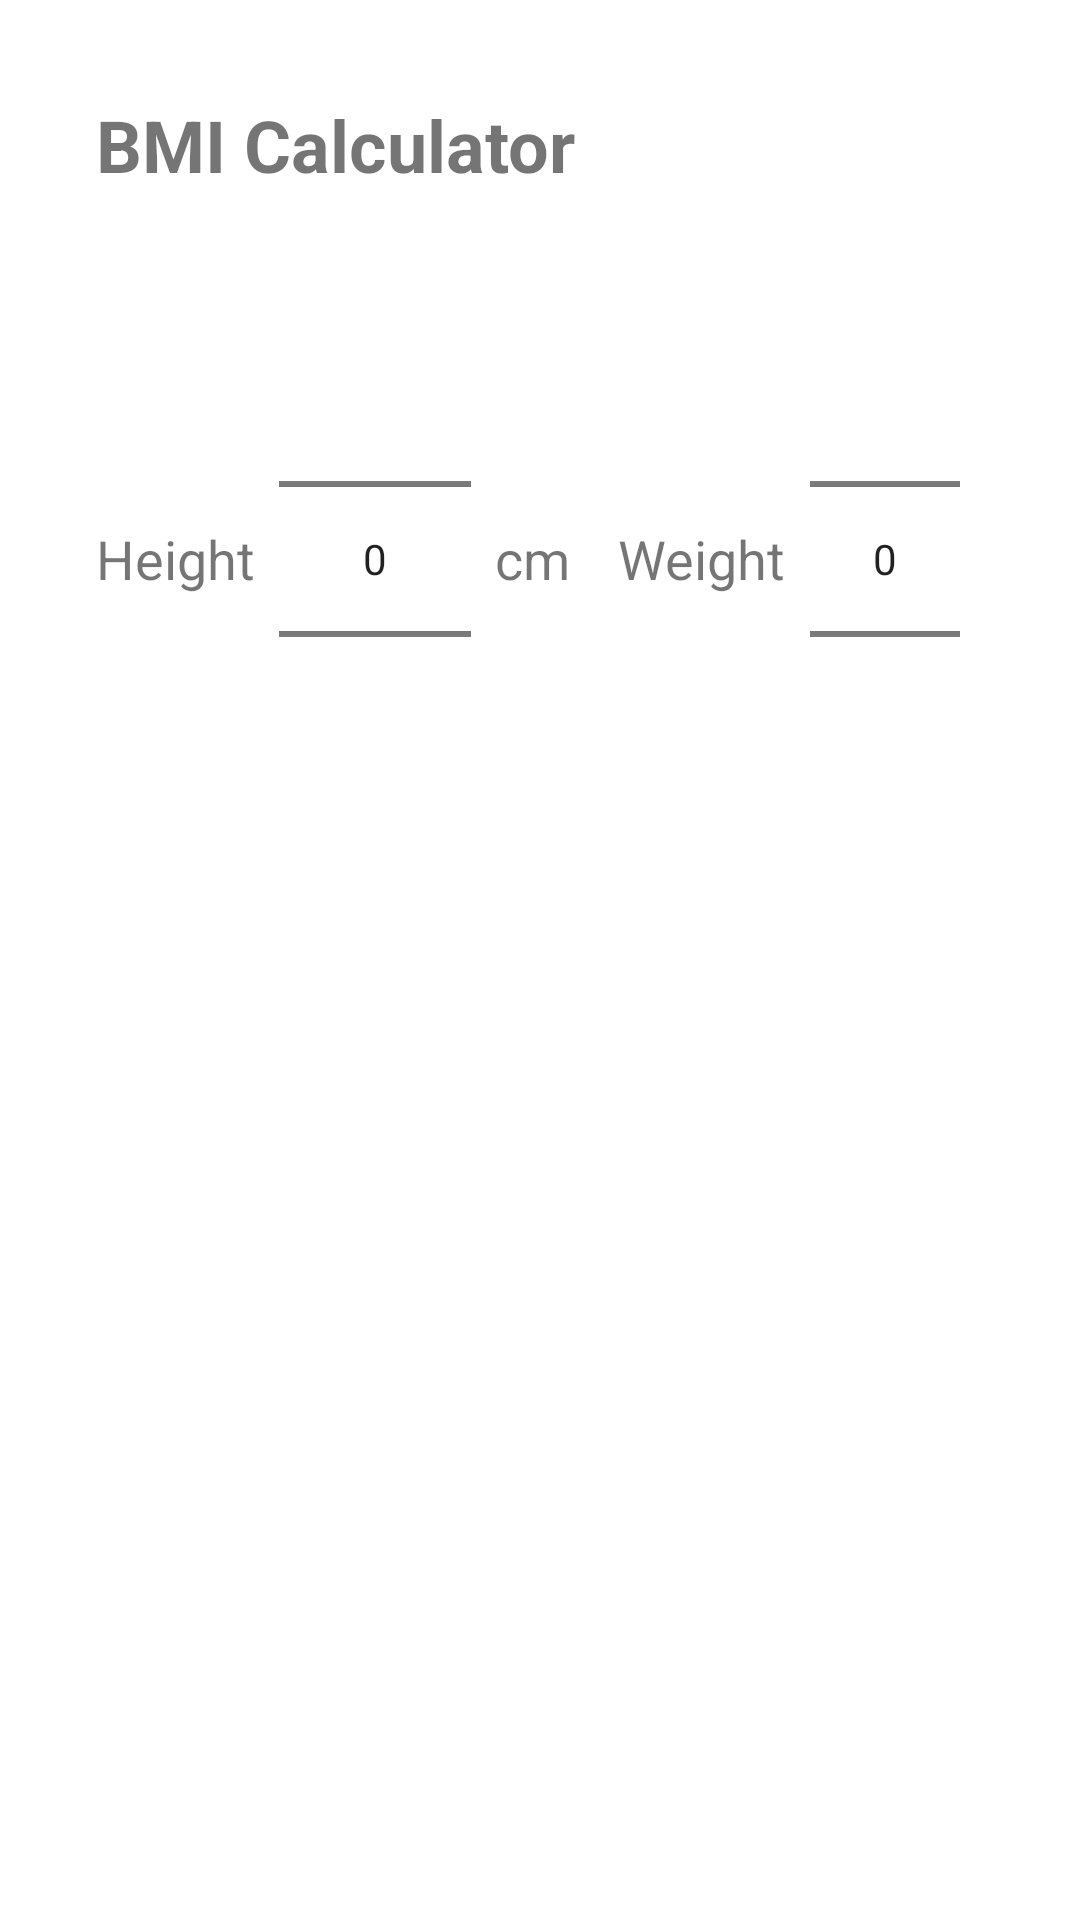

Reconstruct the res/layout file that produces this screen, plus the resources it refers to.
<!-- AndroidManifest.xml: application theme Theme.MySavior -->
<!-- res/layout/activity_bmiactivity.xml -->
<?xml version="1.0" encoding="utf-8"?>
<LinearLayout xmlns:android="http://schemas.android.com/apk/res/android"
    xmlns:tools="http://schemas.android.com/tools"
    android:id="@+id/main"
    android:orientation="vertical"
    android:layout_width="match_parent"
    android:layout_height="match_parent"
    android:padding="16dp"
    tools:context=".ui.BmiActivity">

    
    <TextView
        android:layout_width="wrap_content"
        android:layout_height="wrap_content"
        android:text="BMI Calculator"
        android:textSize="24sp"
        android:padding="16dp"
        android:textStyle="bold" />

    
    <LinearLayout
        android:layout_width="match_parent"
        android:layout_height="wrap_content"
        android:orientation="horizontal"
        android:gravity="center"
        android:padding="16dp">

        <TextView
            android:layout_width="wrap_content"
            android:layout_height="wrap_content"
            android:text="Height"
            android:textSize="18sp" />

        <NumberPicker
            android:id="@+id/heightPicker"
            android:layout_width="wrap_content"
            android:layout_height="wrap_content"
            android:layout_marginHorizontal="8dp" />

        <TextView
            android:layout_width="wrap_content"
            android:layout_height="wrap_content"
            android:text="cm"
            android:textSize="18sp" />

        <TextView
            android:layout_width="wrap_content"
            android:layout_height="wrap_content"
            android:text="Weight"
            android:textSize="18sp"
            android:layout_marginStart="16dp" />

        <NumberPicker
            android:id="@+id/weightPicker"
            android:layout_width="wrap_content"
            android:layout_height="wrap_content"
            android:layout_marginHorizontal="8dp" />

        <TextView
            android:layout_width="wrap_content"
            android:layout_height="wrap_content"
            android:text="kg"
            android:textSize="18sp" />
    </LinearLayout>

    
    <TextView
        android:id="@+id/resultsTV"
        android:layout_width="match_parent"
        android:layout_height="wrap_content"
        android:textSize="20sp"
        android:textStyle="bold"
        android:padding="8dp" />

    <TextView
        android:id="@+id/healthyTV"
        android:layout_width="match_parent"
        android:layout_height="wrap_content"
        android:textSize="20sp"
        android:padding="8dp" />

</LinearLayout>
<!-- resources referenced by this layout -->
<resources>
  <style name="Theme.MySavior" parent="Theme.MaterialComponents.DayNight.DarkActionBar">
          
          <item name="colorPrimary">@color/main</item>
          <item name="colorPrimaryVariant">@color/teal_700</item>
          <item name="colorOnPrimary">@color/white</item>
          
          <item name="colorSecondary">@color/teal_200</item>
          <item name="colorSecondaryVariant">@color/teal_700</item>
          <item name="colorOnSecondary">@color/black</item>
          
          <item name="android:statusBarColor">?attr/colorPrimaryVariant</item>
          
      </style>
  <color name="main">#53B7BF</color>
  <color name="teal_700">#FF018786</color>
  <color name="white">#FFFFFFFF</color>
  <color name="teal_200">#FF03DAC5</color>
  <color name="black">#FF000000</color>
</resources>
